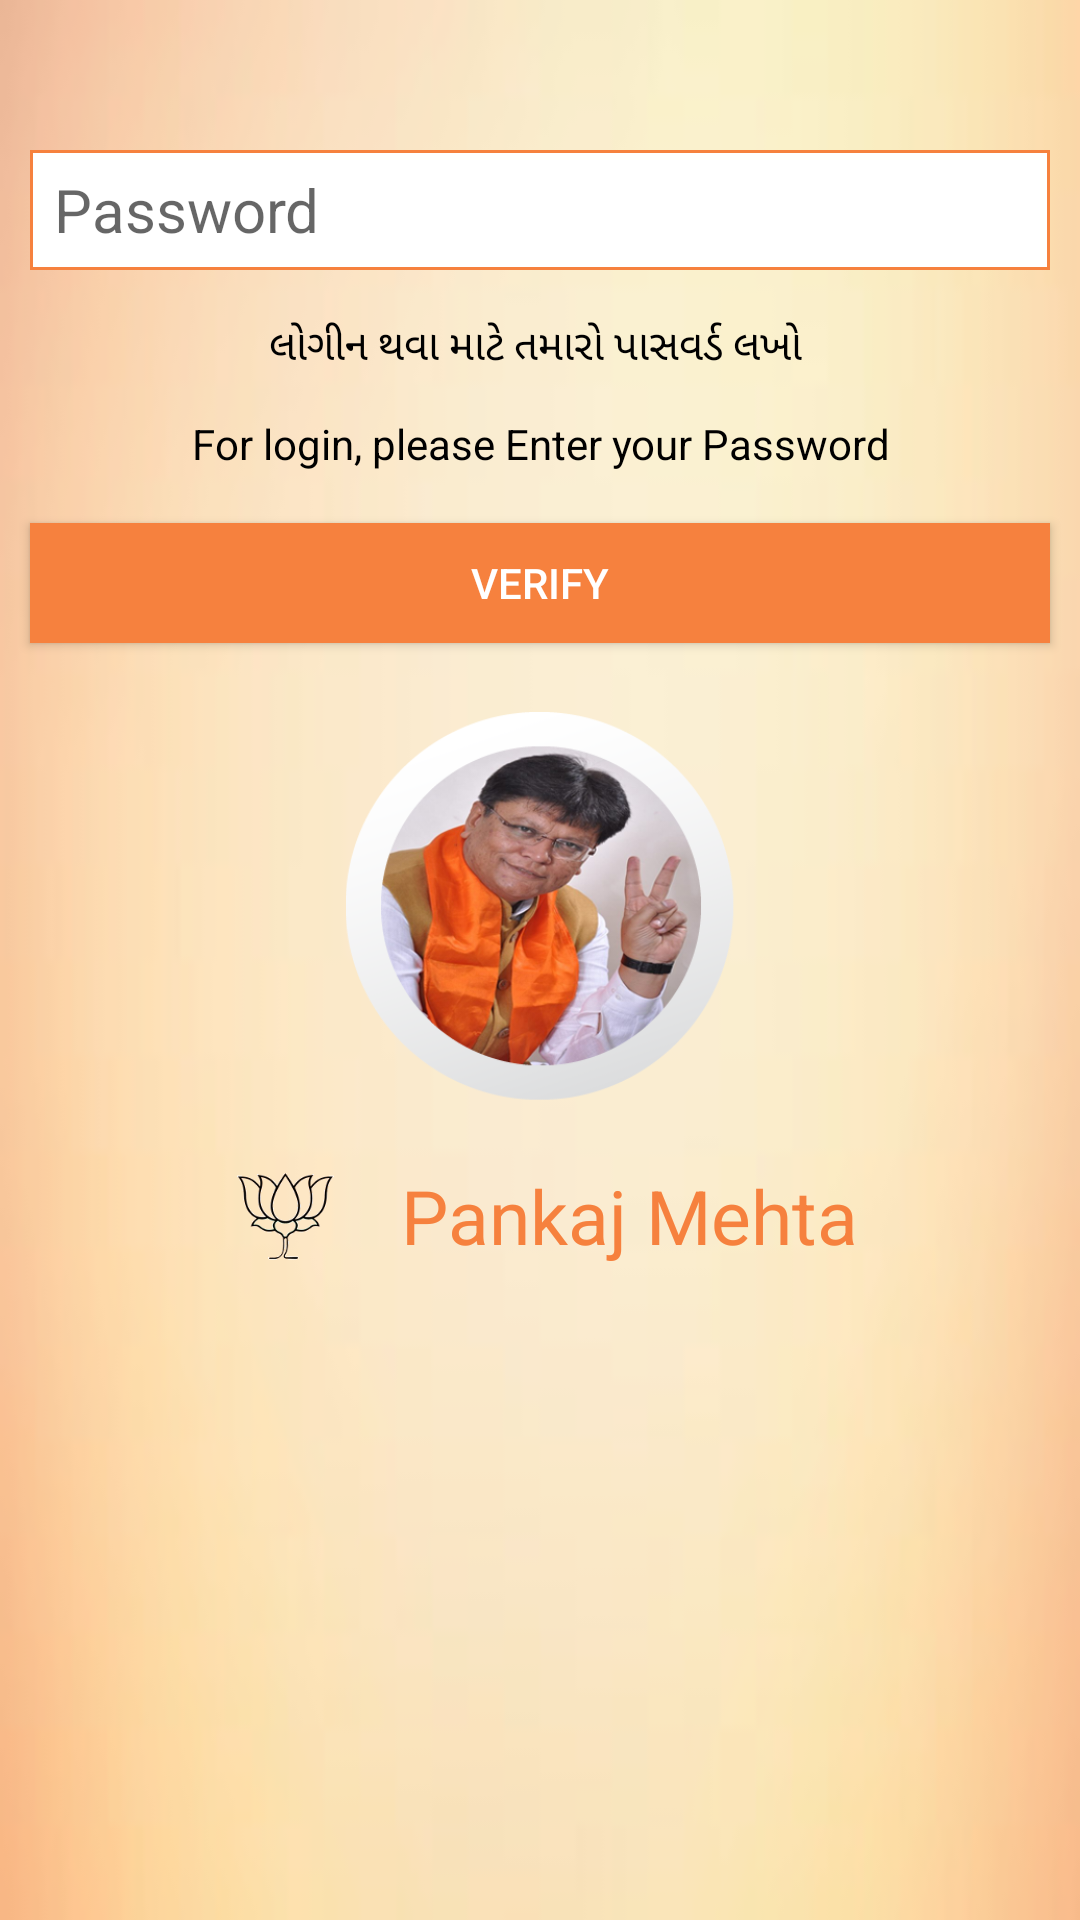

Reconstruct the res/layout file that produces this screen, plus the resources it refers to.
<!-- AndroidManifest.xml: application theme AppTheme -->
<!-- res/layout/activity_enter_password.xml -->
<?xml version="1.0" encoding="utf-8"?>
<RelativeLayout xmlns:android="http://schemas.android.com/apk/res/android"
    xmlns:tools="http://schemas.android.com/tools"
    android:layout_width="match_parent"
    android:layout_height="match_parent"
    android:gravity="center"
    android:orientation="vertical">

    <ImageView
        android:layout_width="match_parent"
        android:layout_height="match_parent"
        android:alpha="0.8"
        android:background="@drawable/orangegrad" />

    <LinearLayout
        android:layout_width="match_parent"
        android:layout_height="match_parent"
        android:orientation="vertical">


        <EditText
            android:id="@+id/et_password"
            android:layout_width="match_parent"
            android:layout_height="@dimen/fourzero"
            android:layout_marginBottom="@dimen/eight"
            android:layout_marginLeft="@dimen/onezero"
            android:layout_marginRight="@dimen/onezero"
            android:layout_marginTop="@dimen/fivezero"
            android:background="@drawable/square_back_customwhite"
            android:gravity="center_vertical"
            android:hint="Password"
            android:inputType="number"
            android:paddingLeft="@dimen/eight"
            android:textSize="@dimen/twozero" />

        <TextView
            android:id="@+id/tv_forgot_password"
            android:layout_width="wrap_content"
            android:layout_height="wrap_content"
            android:layout_gravity="end"
            android:layout_marginLeft="@dimen/onezero"
            android:layout_marginRight="@dimen/onezero"
            android:clickable="true"
            android:text="Forgot Password ?"
            android:textColor="#db570a"
            android:textStyle="bold"
            android:visibility="gone" />

        <TextView
            android:layout_width="match_parent"
            android:layout_height="wrap_content"
            android:layout_marginBottom="@dimen/seven"
            android:layout_marginLeft="@dimen/onezero"
            android:layout_marginRight="@dimen/onezero"
            android:layout_marginTop="@dimen/seven"
            android:gravity="center"
            android:text="લોગીન થવા માટે તમારો પાસવર્ડ લખો "
            android:textColor="#000000"
            android:textSize="@dimen/onefour" />

        <TextView
            android:layout_width="match_parent"
            android:layout_height="wrap_content"
            android:layout_marginBottom="@dimen/seven"
            android:layout_marginLeft="@dimen/onezero"
            android:layout_marginRight="@dimen/onezero"
            android:layout_marginTop="@dimen/seven"
            android:gravity="center"
            android:text="@string/password_text"
            android:textColor="#000000"
            android:textSize="@dimen/onefour" />

        <Button
            android:id="@+id/btn_veryfy_password"
            android:layout_width="match_parent"
            android:layout_height="@dimen/fourzero"
            android:layout_marginBottom="@dimen/eight"
            android:layout_marginLeft="@dimen/onezero"
            android:layout_marginRight="@dimen/onezero"
            android:layout_marginTop="@dimen/onezero"
            android:background="#F6813E"
            android:gravity="center"
            android:text="Verify"
            android:textColor="#ffffff"
            android:textSize="@dimen/onefour" />

        <ImageView
            android:layout_width="@dimen/onefivezero"
            android:layout_height="@dimen/onefivezero"
            android:layout_gravity="center"
            android:layout_marginBottom="@dimen/eight"
            android:layout_marginTop="@dimen/five"
            android:paddingTop="@dimen/onezero"
            android:src="@drawable/pmlogo" />

        <LinearLayout
            android:layout_width="match_parent"
            android:layout_height="wrap_content"
            android:layout_marginBottom="@dimen/threezero"
            android:layout_marginLeft="@dimen/onezero"
            android:layout_marginRight="@dimen/onezero"
            android:gravity="center"
            android:orientation="horizontal">

            <ImageView
                android:layout_width="@dimen/fourzero"
                android:layout_height="@dimen/fourzero"
                android:src="@mipmap/flower" />

            <TextView
                android:layout_width="wrap_content"
                android:layout_height="wrap_content"
                android:layout_marginLeft="@dimen/twozero"
                android:text="Pankaj Mehta"
                android:textColor="#F6813E"
                android:textSize="@dimen/twofive" />
        </LinearLayout>


    </LinearLayout>
</RelativeLayout>
<!-- resources referenced by this layout -->
<resources>
  <dimen name="eight">8dp</dimen>
  <dimen name="five">5dp</dimen>
  <dimen name="fivezero">50dp</dimen>
  <dimen name="fourzero">40dp</dimen>
  <dimen name="onefivezero">150dp</dimen>
  <dimen name="onefour">14dp</dimen>
  <dimen name="onezero">10dp</dimen>
  <dimen name="seven">7dp</dimen>
  <dimen name="threezero">30dp</dimen>
  <dimen name="twofive">25dp</dimen>
  <dimen name="twozero">20dp</dimen>
  <!-- drawable orangegrad: jpg bitmap (drawable, 5117 bytes) -->
  <!-- drawable pmlogo: png bitmap (drawable, 166374 bytes) -->
  <!-- drawable square_back_customwhite (drawable) -->
  <?xml version="1.0" encoding="utf-8"?>
  <shape xmlns:android="http://schemas.android.com/apk/res/android" >
  
  
  
      <stroke
          android:width="1dp"
          android:color="@color/colorPrimary" />
      <solid android:color="#ffffff"/>
      <corners
          android:topLeftRadius="0dp"
          android:topRightRadius="0dp"
          android:bottomLeftRadius="0dp"
          android:bottomRightRadius="0dp"
  
          />
  </shape>
  <!-- mipmap flower: png bitmap (mipmap-mdpi, 5152 bytes) -->
  <string name="password_text">For login, please Enter your Password</string>
  <style name="AppTheme" parent="Theme.AppCompat.Light.DarkActionBar">
          
          <item name="colorPrimary">@color/colorPrimary</item>
          <item name="colorPrimaryDark">@color/colorPrimaryDark</item>
          <item name="colorAccent">#f6813e</item>
      </style>
  <color name="colorPrimary">#f6813e</color>
  <color name="colorPrimaryDark">#f6813e</color>
</resources>
